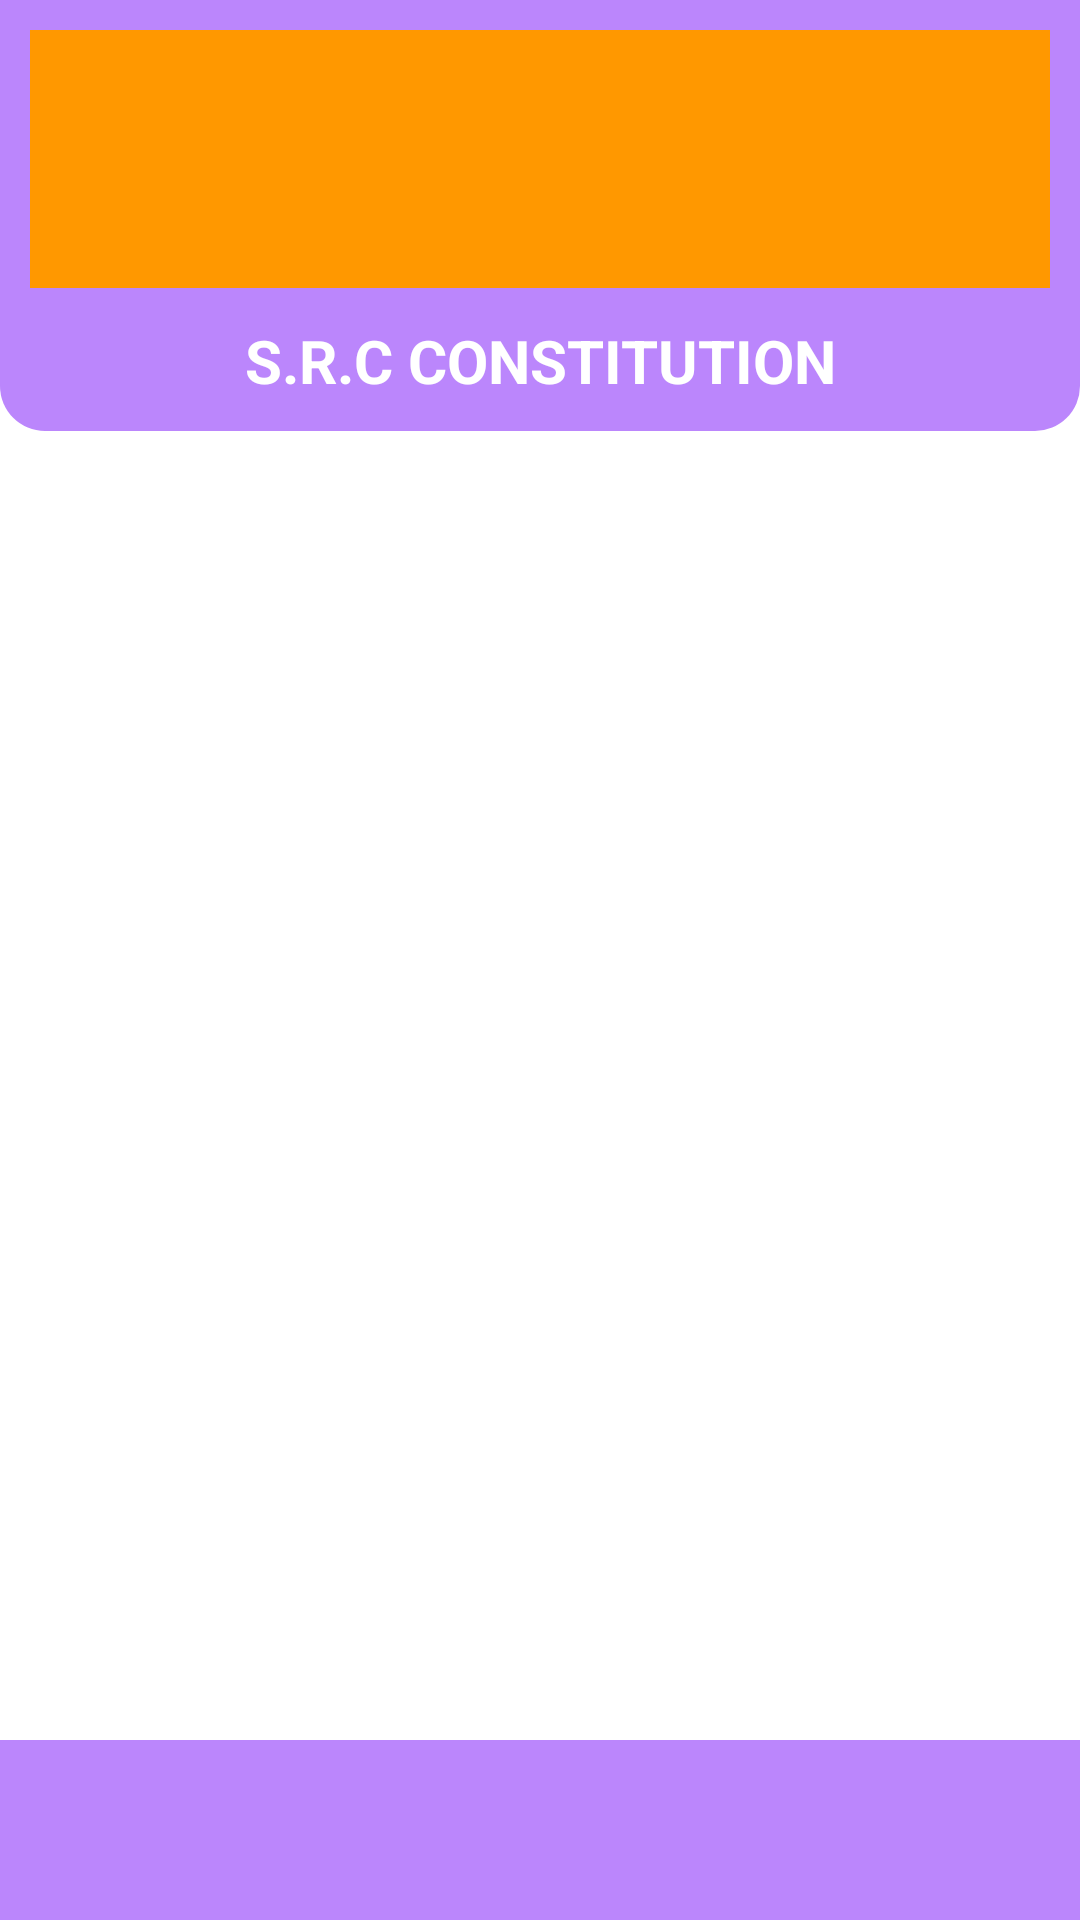

Android layout source for this screen:
<!-- AndroidManifest.xml: application theme Theme.CKTUTAS -->
<!-- res/layout/activity_main.xml -->
<?xml version="1.0" encoding="utf-8"?>
<androidx.constraintlayout.widget.ConstraintLayout xmlns:android="http://schemas.android.com/apk/res/android"
    xmlns:app="http://schemas.android.com/apk/res-auto"
    xmlns:tools="http://schemas.android.com/tools"
    android:layout_width="match_parent"
    android:layout_height="match_parent"
    tools:context=".MainActivity">


    <com.google.android.material.appbar.AppBarLayout
        android:layout_width="match_parent"
        android:layout_height="wrap_content"
        android:background="@drawable/appbar_background"
        app:elevation="0dp"
        app:layout_constraintTop_toTopOf="parent"
        app:layout_constraintStart_toStartOf="parent"
        app:layout_constraintEnd_toEndOf="parent">
        
        <androidx.constraintlayout.widget.ConstraintLayout
            android:layout_width="match_parent"
            android:layout_height="match_parent"
            android:padding="10dp">

            <androidx.appcompat.widget.Toolbar
                android:id="@+id/toolbar"
                android:layout_width="match_parent"
                android:layout_height="86dp"
                android:background="#FF9800"
                android:theme="?actionBarTheme"
                app:layout_constraintEnd_toEndOf="parent"
                app:layout_constraintStart_toStartOf="parent"
                app:layout_constraintTop_toTopOf="parent" />

            <ImageView
                android:id="@+id/imageView3"
                android:layout_width="0dp"
                android:layout_height="102dp"
                android:scaleType="fitCenter"
                app:layout_constraintEnd_toEndOf="parent"
                app:layout_constraintHorizontal_bias="0.0"
                app:layout_constraintStart_toStartOf="parent"
                app:layout_constraintTop_toTopOf="parent"
                app:srcCompat="@drawable/logo" />

            <TextView
                android:id="@+id/textView2"
                android:layout_width="0dp"
                android:layout_height="wrap_content"
                android:layout_marginTop="32dp"
                android:text="S.R.C CONSTITUTION"
                android:textAlignment="center"
                android:textColor="#FFFFFF"
                android:textSize="20sp"
                android:textStyle="bold"
                app:layout_constraintBottom_toBottomOf="@+id/imageView3"
                app:layout_constraintEnd_toEndOf="parent"
                app:layout_constraintStart_toStartOf="parent"
                app:layout_constraintTop_toBottomOf="@+id/toolbar" />


        </androidx.constraintlayout.widget.ConstraintLayout>

    </com.google.android.material.appbar.AppBarLayout>

    <TextView
        android:id="@+id/textView3"
        android:layout_width="0dp"
        android:layout_height="60dp"
        android:background="@drawable/rectangle"
        app:layout_constraintBottom_toBottomOf="parent"
        app:layout_constraintEnd_toEndOf="parent"
        app:layout_constraintHorizontal_bias="1.0"
        app:layout_constraintStart_toStartOf="parent" />


</androidx.constraintlayout.widget.ConstraintLayout>
<!-- resources referenced by this layout -->
<resources>
  <!-- drawable appbar_background (drawable) -->
  <?xml version="1.0" encoding="utf-8"?>
  <shape xmlns:android="http://schemas.android.com/apk/res/android" android:shape="rectangle">
      <solid android:color="@color/purple_200"/>
      <corners android:bottomLeftRadius="15dp" android:bottomRightRadius="15dp"/>
  
  </shape>
  <!-- drawable rectangle (drawable) -->
  <?xml version="1.0" encoding="utf-8"?>
  <selector xmlns:android="http://schemas.android.com/apk/res/android">
  
      <item>
          <shape android:shape="rectangle">
              <solid android:color="@color/purple_200"/>
  
          </shape>
      </item>
  
  </selector>
  <style name="Theme.CKTUTAS" parent="Theme.MaterialComponents.DayNight.NoActionBar">
          
          <item name="colorPrimary">@color/purple_500</item>
          <item name="colorPrimaryVariant">@color/purple_700</item>
          <item name="colorOnPrimary">@color/white</item>
          
          <item name="colorSecondary">@color/teal_200</item>
          <item name="colorSecondaryVariant">@color/teal_700</item>
          <item name="colorOnSecondary">@color/black</item>
          
          <item name="android:statusBarColor">?attr/colorPrimaryVariant</item>
          
      </style>
  <!-- not gathered from this repository: default colours our renderer supplied (Android Studio template values) -->
  <color name="purple_200">#FFBB86FC</color>
  <color name="purple_500">#FF6200EE</color>
  <color name="purple_700">#FF3700B3</color>
  <color name="teal_200">#FF03DAC5</color>
  <color name="teal_700">#FF018786</color>
  <color name="black">#FF000000</color>
  <color name="white">#FFFFFFFF</color>
</resources>
